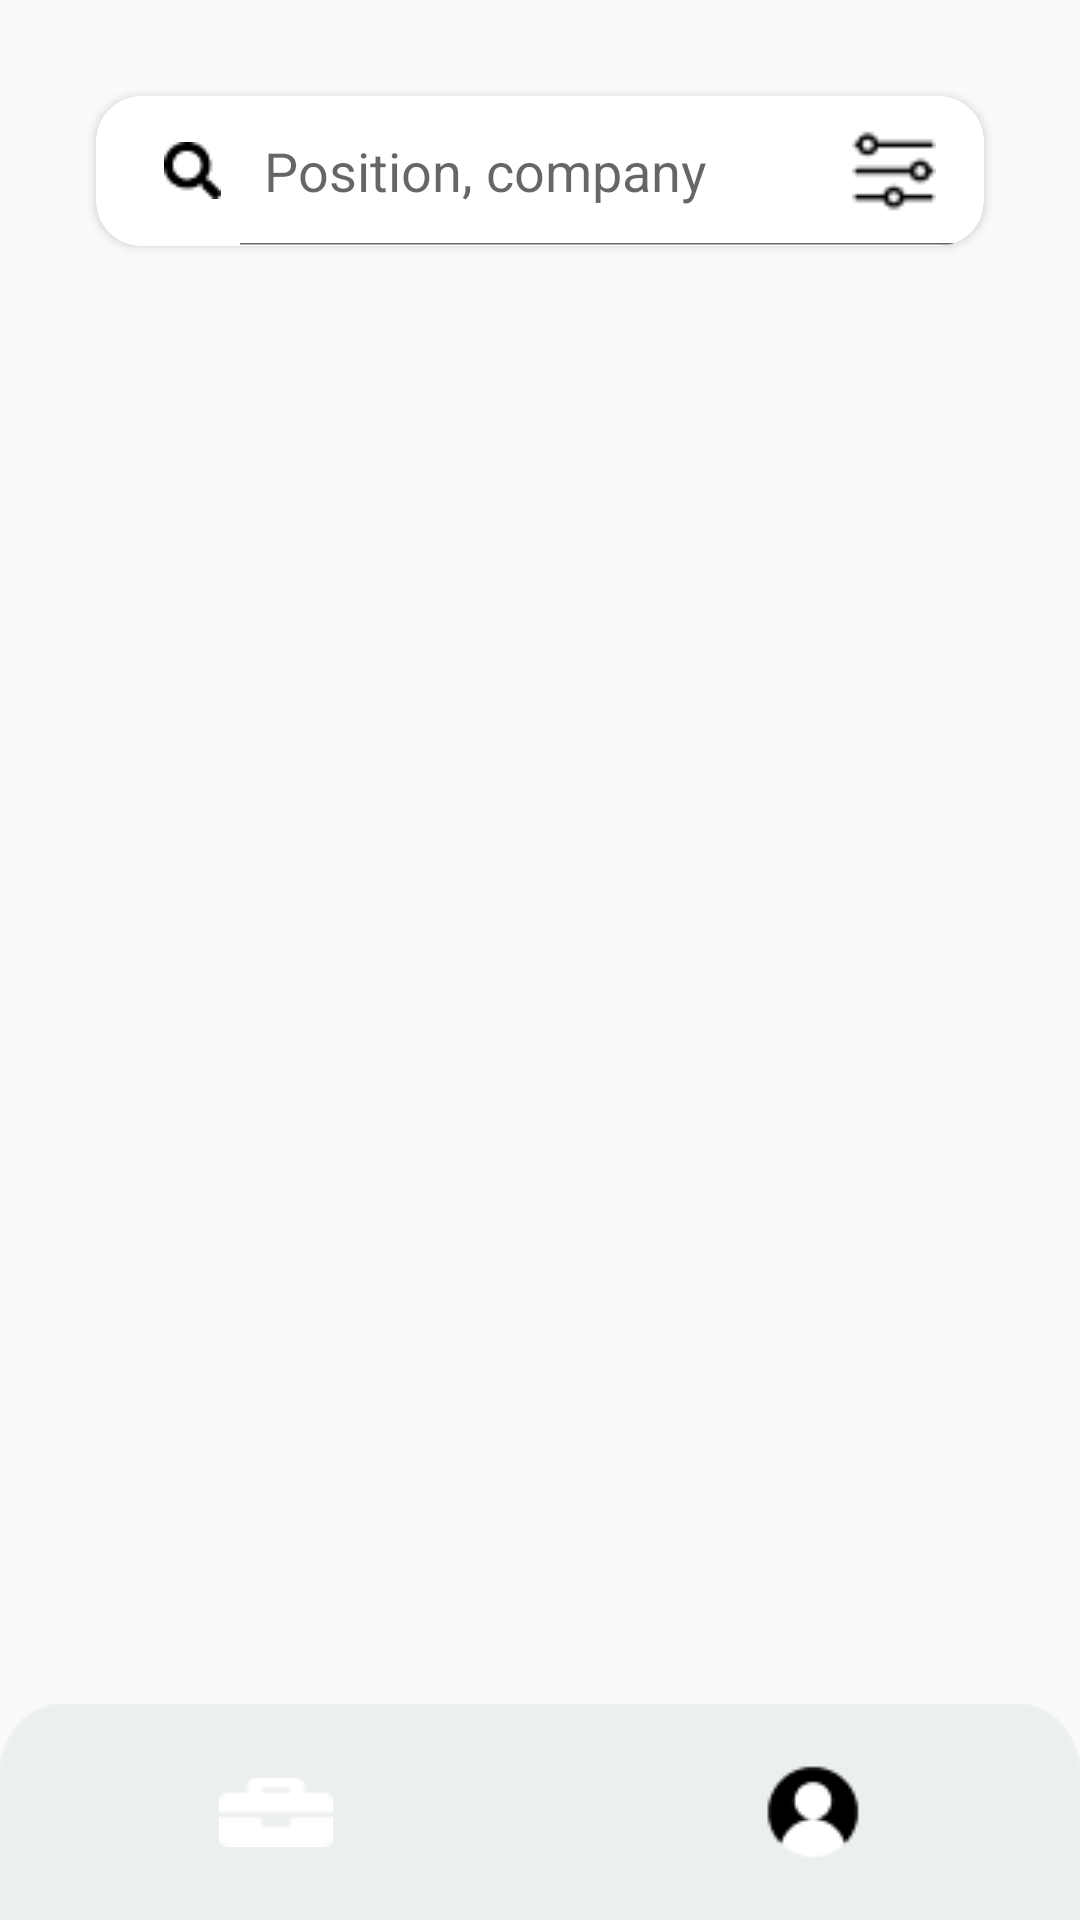

The Android layout XML behind this screen, and the referenced resources:
<!-- AndroidManifest.xml: activity theme Theme.WorkAble -->
<!-- res/layout/activity_main.xml -->
<androidx.constraintlayout.widget.ConstraintLayout xmlns:android="http://schemas.android.com/apk/res/android"
    xmlns:app="http://schemas.android.com/apk/res-auto"
    xmlns:tools="http://schemas.android.com/tools"
    android:layout_width="match_parent"
    android:layout_height="match_parent">

    <androidx.cardview.widget.CardView
        android:id="@+id/cardView"
        android:layout_width="0dp"
        android:layout_height="wrap_content"
        android:layout_marginStart="32dp"
        android:layout_marginTop="32dp"
        android:layout_marginEnd="32dp"
        android:padding="20dp"
        android:elevation="16dp"
        app:cardCornerRadius="15dp"
        app:layout_constraintEnd_toEndOf="parent"
        app:layout_constraintStart_toStartOf="parent"
        app:layout_constraintTop_toTopOf="parent">


        <SearchView
            android:id="@+id/searchView"
            android:layout_width="match_parent"
            android:layout_height="50dp"
            android:layout_alignParentStart="true"
            android:iconifiedByDefault="false"
            android:queryHint="Position, company"
            android:searchIcon="@drawable/search" />


    </androidx.cardview.widget.CardView>

    <Button
        android:id="@+id/filtersButton"
        android:layout_width="28dp"
        android:layout_height="28dp"
        android:layout_alignParentEnd="true"
        android:layout_marginEnd="16dp"
        android:background="@drawable/filters"
        android:contentDescription="@string/confirm_password"
        app:layout_constraintBottom_toBottomOf="@+id/cardView"
        app:layout_constraintEnd_toEndOf="@+id/cardView"
        app:layout_constraintTop_toTopOf="@+id/cardView"
        tools:ignore="TouchTargetSizeCheck" />


    <ImageView
        android:id="@+id/navbarBackground"
        android:layout_width="0dp"
        android:layout_height="72dp"
        android:src="@drawable/navbar"
        android:scaleType="fitXY"
        app:layout_constraintBottom_toBottomOf="parent"
        app:layout_constraintStart_toStartOf="parent"
        app:layout_constraintEnd_toEndOf="parent" />

    <LinearLayout
        android:id="@+id/navbarContainer"
        android:layout_width="0dp"
        android:layout_height="72dp"
        android:orientation="horizontal"
        android:gravity="center"
        app:layout_constraintBottom_toBottomOf="@id/navbarBackground"
        app:layout_constraintStart_toStartOf="@id/navbarBackground"
        app:layout_constraintEnd_toEndOf="@id/navbarBackground">

        <ImageButton
            android:id="@+id/briefcaseIcon"
            android:layout_width="wrap_content"
            android:layout_height="wrap_content"
            android:background="#ECEFEF"
            android:contentDescription="@string/already_have_an_account_login"
            android:padding="36dp"
            android:src="@drawable/opps" />

        <ImageButton
            android:id="@+id/bellIcon"
            android:layout_width="wrap_content"
            android:layout_height="wrap_content"
            android:background="#ECEFEF"

            android:contentDescription="@string/email"
            android:padding="36dp"
            android:src="@drawable/notifs" />

        <ImageButton
            android:id="@+id/personIcon"
            android:layout_width="wrap_content"
            android:layout_height="500dp"

            android:background="#ECEFEF"
            android:contentDescription="@string/enter_your_password"

            android:padding="36dp"
            android:src="@drawable/profile" />
    </LinearLayout>

</androidx.constraintlayout.widget.ConstraintLayout>
<!-- resources referenced by this layout -->
<resources>
  <!-- drawable filters: png bitmap (drawable, 455 bytes) -->
  <!-- drawable navbar: png bitmap (drawable, 727 bytes) -->
  <!-- drawable opps: png bitmap (drawable, 332 bytes) -->
  <!-- drawable profile: png bitmap (drawable, 730 bytes) -->
  <!-- drawable search: png bitmap (drawable, 348 bytes) -->
  <string name="confirm_password">Confirm Password</string>
  <string name="email">Email</string>
  <string name="enter_your_password">Enter your password</string>
  <style name="Theme.WorkAble" parent="android:Theme.Material.Light.NoActionBar" />
</resources>
